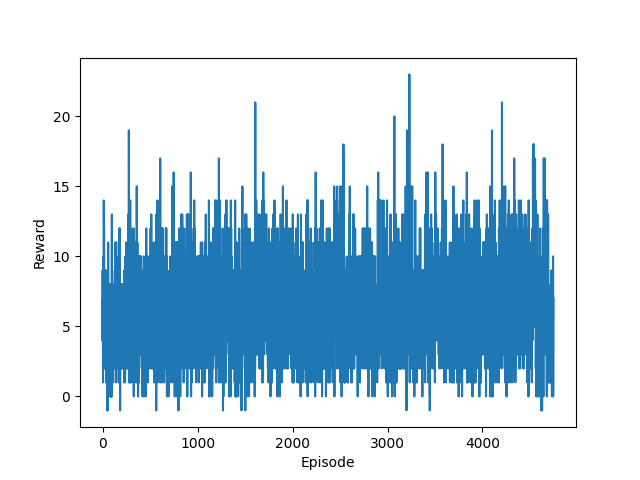

Source data for this figure (header and first rows):
Start datetime, 2024-06-02 01:48:25
Episode, Reward
0, 4.0
1, 9.0
2, 4.0
3, 7.0
4, 2.0
5, 1.0
6, 5.0
7, 2.0
8, 3.0
9, 5.0
10, 10.0
11, 9.0
12, 3.0
13, 14.0
14, 12.0
15, 7.0
16, 12.0
17, 6.0
18, 6.0
19, 7.0
20, 7.0
21, 3.0
22, 9.0
23, 3.0
24, 2.0
25, 2.0
26, 5.0
27, 2.0
28, 8.0
29, 9.0
30, 2.0
31, 2.0
32, 2.0
33, 4.0
34, 5.0
35, 3.0
36, 5.0
37, 7.0
38, 1.0
39, 5.0
40, 6.0
41, 5.0
42, 2.0
43, 9.0
44, 4.0
45, 1.0
46, 7.0
47, 3.0
48, 1.0
49, -1.0
50, 2.0
51, 5.0
52, -1.0
53, 2.0
54, 0.0
55, 3.0
56, 3.0
57, 5.0
58, 1.0
... 4,690 more rows
